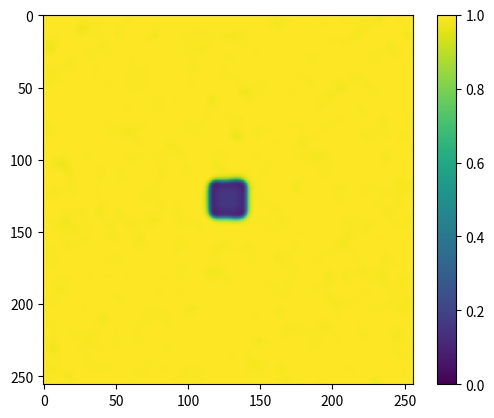

Here is the Python script that generated this plot:
#!/usr/bin/env python

import numpy as np
from matplotlib import pyplot as plt
from matplotlib import animation

# Simulation Parameters
X_SIZE = 256
Y_SIZE = 256
dx = 0.01
dt = 1
visualization_step = 16

# Model Parameters
Du = 2e-5
Dv = 1e-5
# amorphous
# f, k = 0.04, 0.06
# spots
# f, k = 0.035, 0.065
# wandering bubbles
# f, k = 0.012, 0.05
# waves
f, k = 0.025, 0.05

# Initialization
u = np.ones((X_SIZE, Y_SIZE))
v = np.zeros((X_SIZE, Y_SIZE))
# set initiale square pattern on center
square_size = 20
u[X_SIZE//2-square_size//2:X_SIZE//2+square_size//2, Y_SIZE//2-square_size//2:Y_SIZE//2+square_size//2] = 0.5
v[X_SIZE//2-square_size//2:X_SIZE//2+square_size//2, Y_SIZE//2-square_size//2:Y_SIZE//2+square_size//2] = 0.25
# add random noize in order to break the square symmetry
u += np.random.rand(X_SIZE, Y_SIZE)*0.1
v += np.random.rand(X_SIZE, Y_SIZE)*0.1

# Animation setup
fig = plt.figure()
ax = plt.axes()
hmap = ax.imshow(u, vmin=0, vmax=1)
fig.colorbar(hmap)

def update(frame):
    global u, v
    for i in range(visualization_step):
        # calculate laplacian
        laplacian_u = (np.roll(u, 1, axis=0) + np.roll(u, -1, axis=0) + np.roll(u, 1, axis=1) + np.roll(u, -1, axis=1) - 4*u) / (dx*dx)
        laplacian_v = (np.roll(v, 1, axis=0) + np.roll(v, -1, axis=0) + np.roll(v, 1, axis=1) + np.roll(v, -1, axis=1) - 4*v) / (dx*dx)
        # Gray-Scott model equation
        dudt = Du*laplacian_u - u*v*v + f*(1.0-u)
        dvdt = Dv*laplacian_v + u*v*v - (f+k)*v
        u += dt * dudt
        v += dt * dvdt
    hmap.set_array(u)
    #hmap.set_array(v)
    return hmap,

anim = animation.FuncAnimation(fig, update, interval=100, blit=True)
plt.show(anim)
